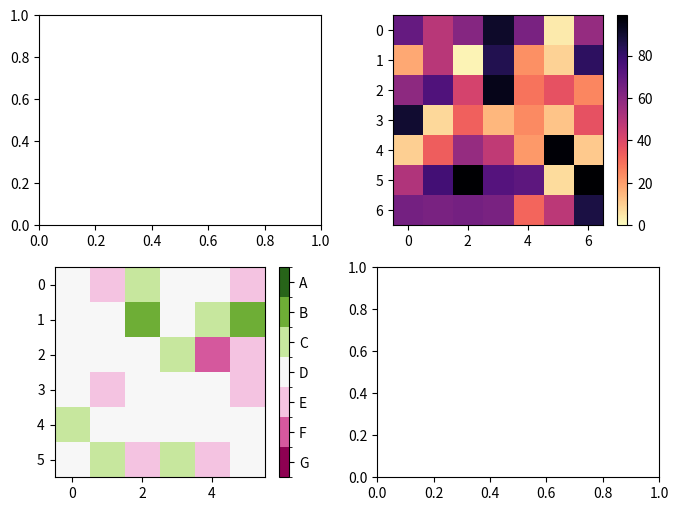

The script that saved this image:
import matplotlib
import numpy as np
from matplotlib import pyplot as plt



import numpy as np
import matplotlib
import matplotlib as mpl
import matplotlib.pyplot as plt

vegetables = ["cucumber", "tomato", "lettuce", "asparagus",
              "potato", "wheat", "barley"]
farmers = ["Farmer Joe", "Upland Bros.", "Smith Gardening",
           "Agrifun", "Organiculture", "BioGoods Ltd.", "Cornylee Corp."]

harvest = np.array([[0.8, 2.4, 2.5, 3.9, 0.0, 4.0, 0.0],
                    [2.4, 0.0, 4.0, 1.0, 2.7, 0.0, 0.0],
                    [1.1, 2.4, 0.8, 4.3, 1.9, 4.4, 0.0],
                    [0.6, 0.0, 0.3, 0.0, 3.1, 0.0, 0.0],
                    [0.7, 1.7, 0.6, 2.6, 2.2, 6.2, 0.0],
                    [1.3, 1.2, 0.0, 0.0, 0.0, 3.2, 5.1],
                    [0.1, 2.0, 0.0, 1.4, 0.0, 1.9, 6.3]])



def heatmap(data, row_labels, col_labels, ax=None,
            cbar_kw=None, cbarlabel="", **kwargs):
    """
    Create a heatmap from a numpy array and two lists of labels.

    Parameters
    ----------
    data
        A 2D numpy array of shape (M, N).
    row_labels
        A list or array of length M with the labels for the rows.
    col_labels
        A list or array of length N with the labels for the columns.
    ax
        A `matplotlib.axes.Axes` instance to which the heatmap is plotted.  If
        not provided, use current axes or create a new one.  Optional.
    cbar_kw
        A dictionary with arguments to `matplotlib.Figure.colorbar`.  Optional.
    cbarlabel
        The label for the colorbar.  Optional.
    **kwargs
        All other arguments are forwarded to `imshow`.
    """

    if ax is None:
        ax = plt.gca()

    if cbar_kw is None:
        cbar_kw = {}

    # Plot the heatmap
    im = ax.imshow(data, **kwargs)

    # Create colorbar
    cbar = ax.figure.colorbar(im, ax=ax, **cbar_kw)
    # cbar.ax.set_ylabel(cbarlabel, rotation=-90, va="bottom")

    # Show all ticks and label them with the respective list entries.
    # ax.set_xticks(np.arange(data.shape[1]), labels=col_labels)
    # ax.set_yticks(np.arange(data.shape[0]), labels=row_labels)

    # Let the horizontal axes labeling appear on top.
    # ax.tick_params(top=True, bottom=False,
    #                labeltop=True, labelbottom=False)

    # Rotate the tick labels and set their alignment.
    # plt.setp(ax.get_xticklabels(), rotation=-30, ha="right",
    #          rotation_mode="anchor")

    # Turn spines off and create white grid.
    # ax.spines[:].set_visible(False)

    # ax.set_xticks(np.arange(data.shape[1]+1)-.5, minor=True)
    # ax.set_yticks(np.arange(data.shape[0]+1)-.5, minor=True)
    # ax.grid(which="minor", color="w", linestyle='-', linewidth=3)
    ax.tick_params(which="minor", bottom=False, left=False)

    return im, cbar

def annotate_heatmap(im, data=None, valfmt="{x:.2f}",
                     textcolors=("black", "white"),
                     threshold=None, **textkw):
    """
    A function to annotate a heatmap.

    Parameters
    ----------
    im
        The AxesImage to be labeled.
    data
        Data used to annotate.  If None, the image's data is used.  Optional.
    valfmt
        The format of the annotations inside the heatmap.  This should either
        use the string format method, e.g. "$ {x:.2f}", or be a
        `matplotlib.ticker.Formatter`.  Optional.
    textcolors
        A pair of colors.  The first is used for values below a threshold,
        the second for those above.  Optional.
    threshold
        Value in data units according to which the colors from textcolors are
        applied.  If None (the default) uses the middle of the colormap as
        separation.  Optional.
    **kwargs
        All other arguments are forwarded to each call to `text` used to create
        the text labels.
    """

    if not isinstance(data, (list, np.ndarray)):
        data = im.get_array()

    # Normalize the threshold to the images color range.
    if threshold is not None:
        threshold = im.norm(threshold)
    else:
        threshold = im.norm(data.max())/2.

    # Set default alignment to center, but allow it to be
    # overwritten by textkw.
    kw = dict(horizontalalignment="center",
              verticalalignment="center")
    kw.update(textkw)

    # Get the formatter in case a string is supplied
    if isinstance(valfmt, str):
        valfmt = matplotlib.ticker.StrMethodFormatter(valfmt)

    # Loop over the data and create a `Text` for each "pixel".
    # Change the text's color depending on the data.
    texts = []
    for i in range(data.shape[0]):
        for j in range(data.shape[1]):
            kw.update(color=textcolors[int(im.norm(data[i, j]) > threshold)])
            text = im.axes.text(j, i, valfmt(data[i, j], None), **kw)
            texts.append(text)

    return texts

# np.random.seed(19680801)

fig, ((ax, ax2), (ax3, ax4)) = plt.subplots(2, 2, figsize=(8, 6))

# Replicate the above example with a different font size and colormap.

# im, _ = heatmap(harvest, vegetables, farmers, ax=ax,
#                 cmap="Wistia", cbarlabel="harvest [t/year]")
# annotate_heatmap(im, valfmt="{x:.1f}", size=7)

# Create some new data, give further arguments to imshow (vmin),
# use an integer format on the annotations and provide some colors.

data = np.random.randint(2, 100, size=(7, 7))
y = [f"Book {i}" for i in range(1, 8)]
x = [f"Store {i}" for i in list("ABCDEFG")]
im, _ = heatmap(data, y, x, ax=ax2, vmin=0,
                cmap="magma_r", cbarlabel="weekly sold copies")
# annotate_heatmap(im, valfmt="{x:d}", size=7, threshold=20,
#                  textcolors=("red", "white"))

# Sometimes even the data itself is categorical. Here we use a
# `matplotlib.colors.BoundaryNorm` to get the data into classes
# and use this to colorize the plot, but also to obtain the class
# labels from an array of classes.

data = np.random.randn(6, 6)
y = [f"Prod. {i}" for i in range(10, 70, 10)]
x = [f"Cycle {i}" for i in range(1, 7)]

qrates = list("ABCDEFG")
norm = matplotlib.colors.BoundaryNorm(np.linspace(-3.5, 3.5, 8), 7)
fmt = matplotlib.ticker.FuncFormatter(lambda x, pos: qrates[::-1][norm(x)])

im, _ = heatmap(data, y, x, ax=ax3,
                cmap=mpl.colormaps["PiYG"].resampled(7), norm=norm,
                cbar_kw=dict(ticks=np.arange(-3, 4), format=fmt),
                cbarlabel="Quality Rating")

# annotate_heatmap(im, valfmt=fmt, size=9, fontweight="bold", threshold=-1,
#                  textcolors=("red", "black"))



# def func(x, pos):
#     return f"{x:.2f}".replace("0.", ".").replace("1.00", "")
#
# annotate_heatmap(im, valfmt=matplotlib.ticker.FuncFormatter(func), size=7)


# plt.tight_layout()
plt.show()